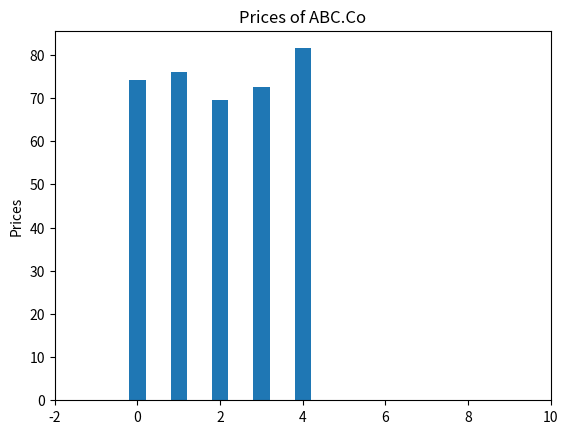

Generate this figure with matplotlib:
import matplotlib.pyplot as plt
pr=[74.25,76.06,69.5,72.55,81.5]
plt.bar(range(len(pr)),pr,width=0.4)
plt.xlim(-2,10)
plt.title("Prices of ABC.Co")
plt.ylabel("Prices")
plt.show